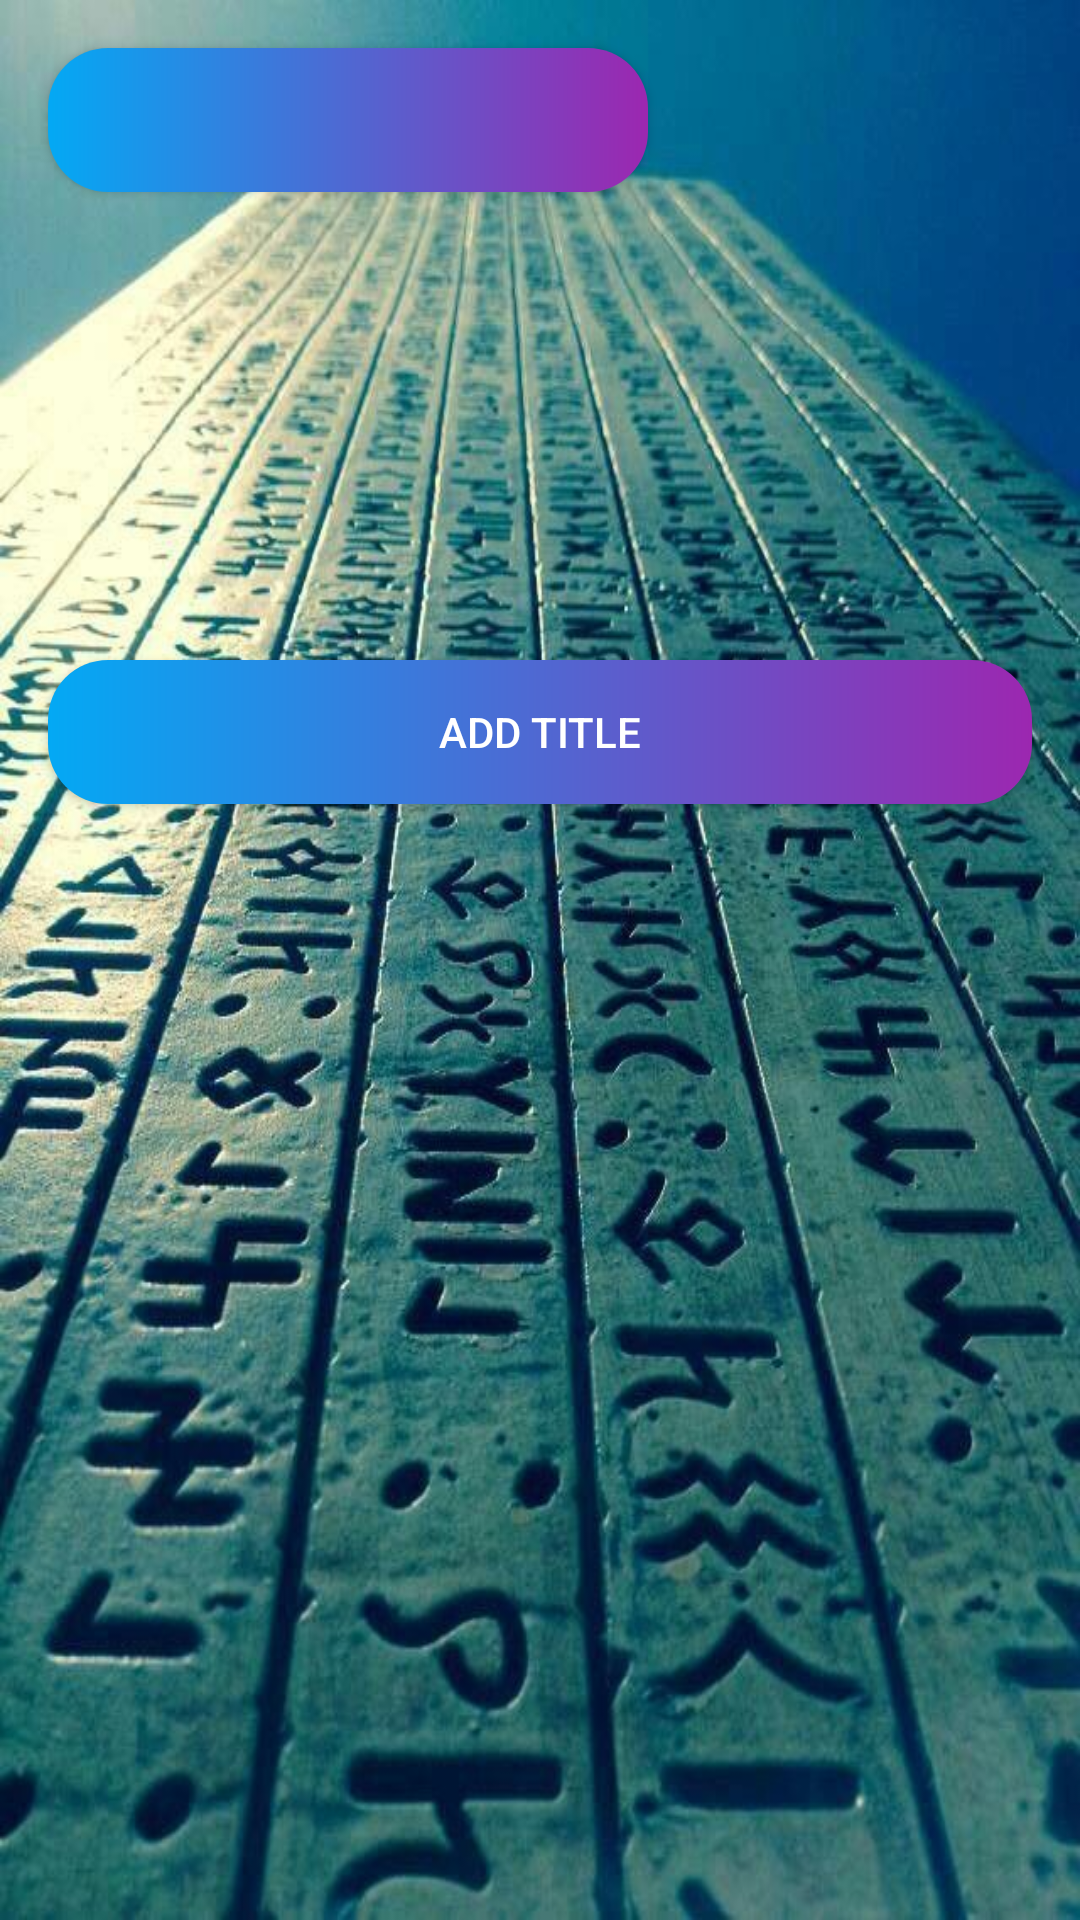

The Android layout XML behind this screen, and the referenced resources:
<!-- AndroidManifest.xml: application theme Theme.Dictionary -->
<!-- res/layout/activity_language.xml -->
<?xml version="1.0" encoding="utf-8"?>
<androidx.constraintlayout.widget.ConstraintLayout xmlns:android="http://schemas.android.com/apk/res/android"
    xmlns:app="http://schemas.android.com/apk/res-auto"
    xmlns:tools="http://schemas.android.com/tools"
    android:layout_width="match_parent"
    android:layout_height="match_parent"
    tools:context=".LanguageActivity">

    <ImageView
        android:id="@+id/imageView2"
        android:layout_width="wrap_content"
        android:layout_height="wrap_content"
        android:scaleType="fitXY"
        app:layout_constraintBottom_toBottomOf="parent"
        app:layout_constraintEnd_toEndOf="parent"
        app:layout_constraintHorizontal_bias="1.0"
        app:layout_constraintStart_toStartOf="parent"
        app:layout_constraintTop_toTopOf="parent"
        app:layout_constraintVertical_bias="1.0"
        app:srcCompat="@drawable/turk_yazisi" />

    <Button
        android:id="@+id/button3"
        android:layout_width="200dp"
        android:layout_height="wrap_content"
        android:layout_marginStart="16dp"
        android:layout_marginTop="16dp"
        android:background="@drawable/gradient_lang"
        android:text=""
        android:textColor="@color/white"
        app:layout_constraintStart_toStartOf="parent"
        app:layout_constraintTop_toTopOf="parent" />

    <Button
        android:id="@+id/button4"
        android:layout_width="0dp"
        android:layout_height="wrap_content"
        android:layout_marginStart="16dp"
        android:layout_marginTop="220dp"
        android:layout_marginEnd="16dp"
        android:text="@string/add_title"
        android:textColor="@color/white"
        android:background="@drawable/gradient_lang"
        android:foreground="?attr/selectableItemBackground"
        app:layout_constraintEnd_toEndOf="parent"
        app:layout_constraintStart_toStartOf="parent"
        app:layout_constraintTop_toTopOf="@+id/imageView2" />

    <ScrollView
        android:layout_width="0dp"
        android:layout_height="0dp"
        android:layout_marginTop="64dp"
        android:layout_marginBottom="64dp"
        app:layout_constraintBottom_toBottomOf="parent"
        app:layout_constraintEnd_toEndOf="parent"
        app:layout_constraintStart_toStartOf="parent"
        app:layout_constraintTop_toBottomOf="@+id/button4">

        <LinearLayout
            android:id="@+id/scrollView_titles"
            android:layout_width="match_parent"
            android:layout_height="wrap_content"
            android:orientation="vertical" />
    </ScrollView>

</androidx.constraintlayout.widget.ConstraintLayout>
<!-- resources referenced by this layout -->
<resources>
  <color name="white">#FFFFFFFF</color>
  <!-- drawable gradient_lang (drawable) -->
  <?xml version="1.0" encoding="utf-8"?>
  <shape xmlns:android="http://schemas.android.com/apk/res/android">
      <gradient
          android:startColor="#FF03A9F4"
          android:endColor="#FF9C27B0"
          android:angle="0"
          />
      <corners
          android:radius="20dp"
          />
  </shape>
  <!-- drawable turk_yazisi: jpg bitmap (drawable, 111568 bytes) -->
  <string name="add_title">Add title</string>
  <style name="Theme.Dictionary" parent="Theme.AppCompat.Light.NoActionBar">
          
          <item name="colorPrimary">@color/purple_500</item>
          <item name="colorPrimaryVariant">@color/purple_700</item>
          <item name="colorOnPrimary">@color/white</item>
          
          <item name="colorSecondary">@color/teal_200</item>
          <item name="colorSecondaryVariant">@color/teal_700</item>
          <item name="colorOnSecondary">@color/black</item>
          
          <item name="android:statusBarColor" tools:targetApi="l">?attr/colorPrimaryVariant</item>
          
      </style>
  <color name="purple_500">#FF6200EE</color>
  <color name="purple_700">#FF3700B3</color>
  <color name="teal_200">#FF03DAC5</color>
  <color name="teal_700">#FF018786</color>
  <color name="black">#FF000000</color>
</resources>
